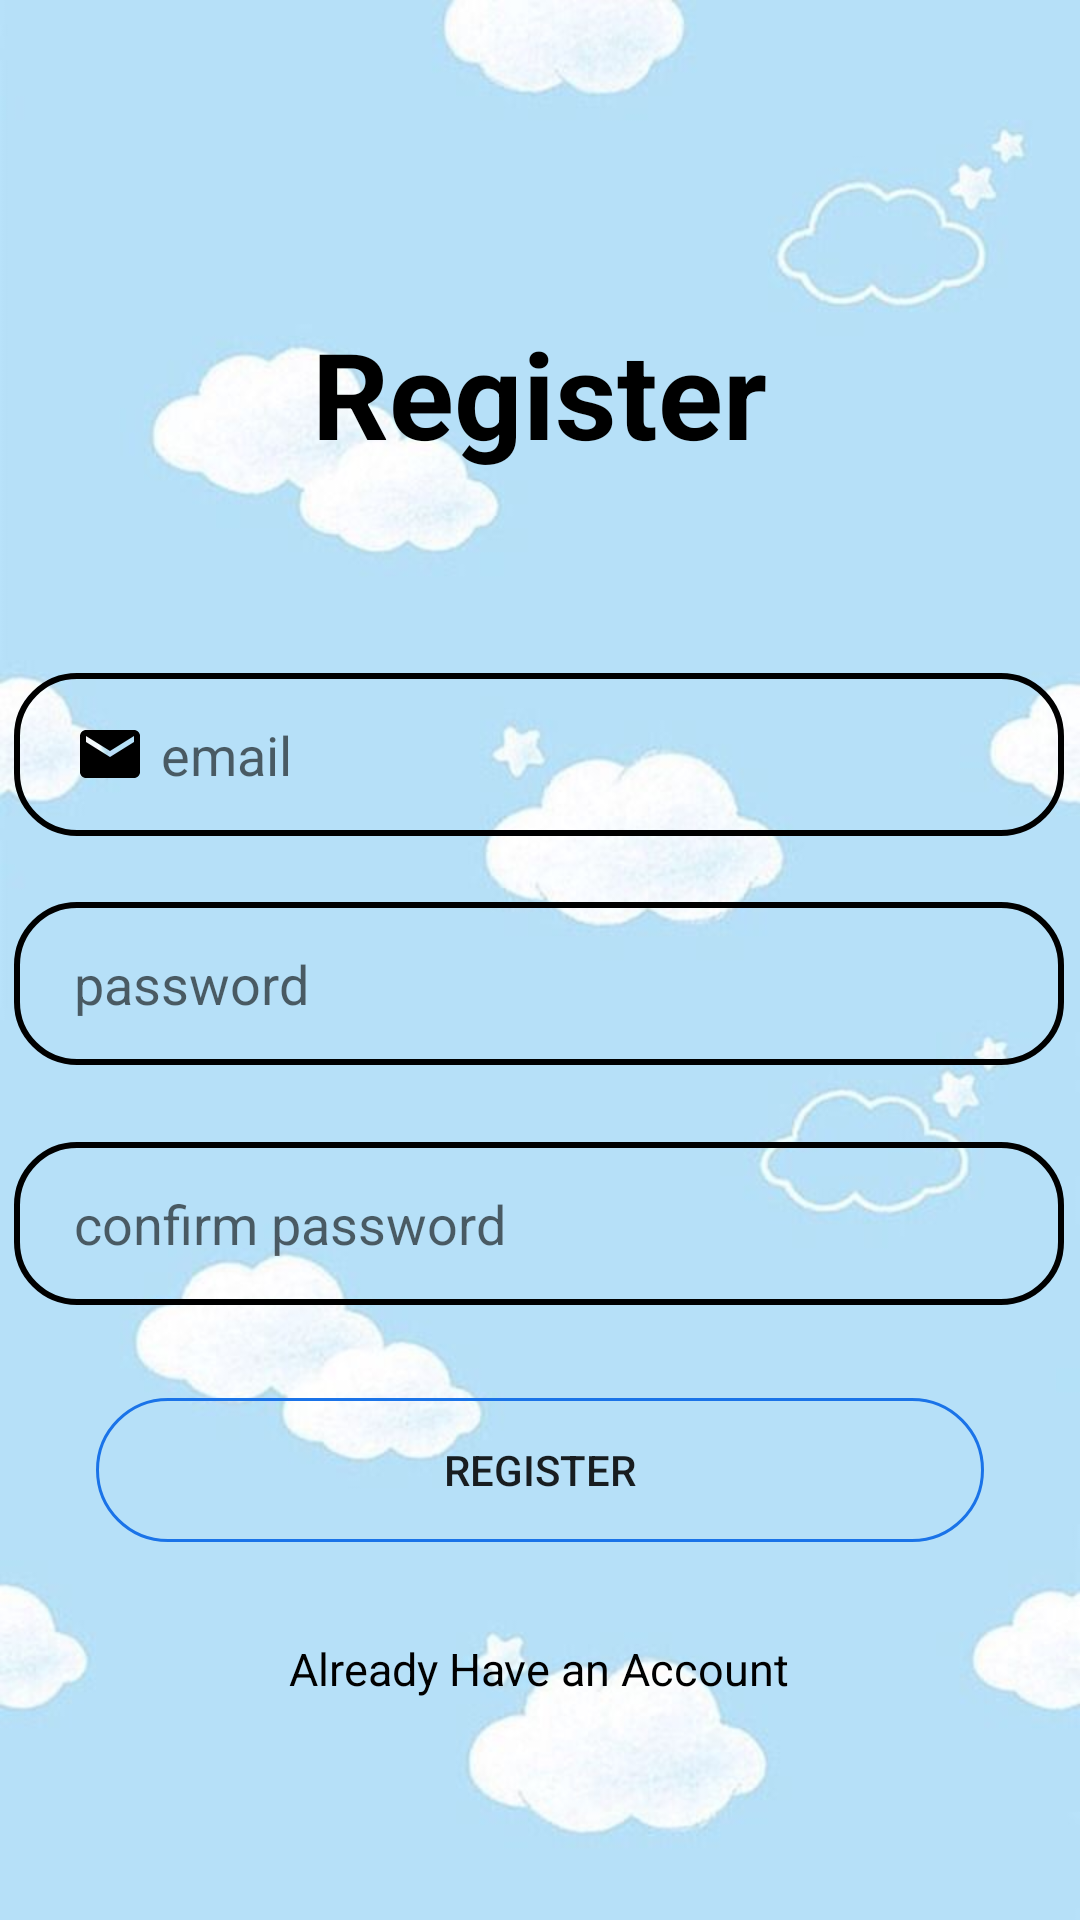

The Android layout XML behind this screen, and the referenced resources:
<!-- AndroidManifest.xml: application theme Theme.Prozone -->
<!-- res/layout/activity_register.xml -->
<?xml version="1.0" encoding="utf-8"?>
<androidx.constraintlayout.widget.ConstraintLayout xmlns:android="http://schemas.android.com/apk/res/android"
    xmlns:app="http://schemas.android.com/apk/res-auto"
    xmlns:tools="http://schemas.android.com/tools"
    android:layout_width="match_parent"
    android:layout_height="match_parent"
    android:background="@drawable/bg2"
    tools:context=".Register">

    <TextView
        android:id="@+id/reg"
        android:layout_width="wrap_content"
        android:layout_height="wrap_content"
        android:layout_marginStart="32dp"
        android:clickable="true"
        android:focusableInTouchMode="true"
        android:layout_marginEnd="32dp"
        android:text="@string/register"
        android:textColor="@color/black"
        android:textSize="40sp"
        android:textStyle="bold"
        app:layout_constraintBottom_toBottomOf="parent"
        app:layout_constraintEnd_toEndOf="parent"
        app:layout_constraintHorizontal_bias="0.498"
        app:layout_constraintStart_toStartOf="parent"
        app:layout_constraintTop_toTopOf="parent"
        app:layout_constraintVertical_bias="0.178"
        android:focusable="true" />

    <EditText
        android:id="@+id/email"
        android:layout_width="350dp"
        android:layout_height="wrap_content"
        android:layout_marginTop="56dp"
        android:background="@drawable/blackborder"
        android:drawableStart="@drawable/ic_baseline_email_24"
        android:drawablePadding="5dp"
        android:drawableTint="@color/colorBlack"
        android:ems="10"
        android:hint="@string/email"
        android:inputType="textEmailAddress"
        android:padding="15dp"
        android:paddingStart="20dp"
        android:paddingLeft="10dp"
        android:paddingTop="10dp"
        android:paddingEnd="10dp"
        android:paddingRight="10dp"
        android:paddingBottom="10dp"
        app:layout_constraintBottom_toBottomOf="parent"
        app:layout_constraintEnd_toEndOf="@+id/reg"
        app:layout_constraintHorizontal_bias="0.502"
        app:layout_constraintStart_toStartOf="@+id/reg"
        app:layout_constraintTop_toBottomOf="@+id/reg"
        app:layout_constraintVertical_bias="0.029"
        android:autofillHints="" />

    <EditText
        android:id="@+id/pass1"
        android:layout_width="0dp"
        android:layout_height="wrap_content"
        android:layout_marginTop="16dp"
        android:background="@drawable/blackborder"
        android:drawableStart="@drawable/ic_security"
        android:drawablePadding="5dp"
        android:drawableTint="@color/colorBlack"
        android:ems="10"
        android:hint="@string/password"
        android:inputType="numberPassword"
        android:padding="15dp"
        android:paddingStart="20dp"
        android:paddingLeft="10dp"
        android:paddingTop="10dp"
        android:paddingEnd="10dp"
        android:paddingRight="10dp"
        android:paddingBottom="10dp"
        app:layout_constraintBottom_toBottomOf="parent"
        app:layout_constraintEnd_toEndOf="@+id/email"
        app:layout_constraintHorizontal_bias="0.0"
        app:layout_constraintStart_toStartOf="@+id/email"
        app:layout_constraintTop_toBottomOf="@+id/email"
        app:layout_constraintVertical_bias="0.021"
        android:autofillHints="" />

    <EditText
        android:id="@+id/pass2"
        android:layout_width="0dp"
        android:layout_height="wrap_content"
        android:layout_marginTop="16dp"
        android:background="@drawable/blackborder"
        android:drawableStart="@drawable/ic_security"
        android:drawablePadding="5dp"
        android:drawableTint="@color/colorBlack"
        android:ems="10"
        android:hint="confirm password"
        android:inputType="textPersonName"
        android:padding="15dp"
        android:paddingStart="20dp"
        android:paddingLeft="10dp"
        android:paddingTop="10dp"
        android:paddingEnd="10dp"
        android:paddingRight="10dp"
        android:paddingBottom="10dp"
        app:layout_constraintBottom_toBottomOf="parent"
        app:layout_constraintEnd_toEndOf="@+id/pass1"
        app:layout_constraintHorizontal_bias="1.0"
        app:layout_constraintStart_toStartOf="@+id/pass1"
        app:layout_constraintTop_toBottomOf="@+id/pass1"
        app:layout_constraintVertical_bias="0.045"
        android:autofillHints="" />

    <Button
        android:id="@+id/register"
        android:layout_width="0dp"
        android:layout_height="wrap_content"
        android:layout_marginStart="32dp"
        android:layout_marginTop="28dp"
        android:layout_marginEnd="32dp"
        android:background="@drawable/round_border"
        android:text="@string/register"
        app:layout_constraintBottom_toBottomOf="parent"
        app:layout_constraintEnd_toEndOf="parent"
        app:layout_constraintHorizontal_bias="0.0"
        app:layout_constraintStart_toStartOf="parent"
        app:layout_constraintTop_toBottomOf="@+id/pass2"
        app:layout_constraintVertical_bias="0.022" />

    <TextView
        android:id="@+id/haveAccount"
        android:layout_width="wrap_content"
        android:layout_height="wrap_content"
        android:layout_marginTop="32dp"
        android:clickable="true"
        android:focusableInTouchMode="true"
        android:minHeight="48dp"
        android:text="@string/already_have_an_account"
        android:textColor="@color/black"
        android:textSize="15sp"
        app:layout_constraintEnd_toEndOf="@+id/register"
        app:layout_constraintHorizontal_bias="0.498"
        app:layout_constraintStart_toStartOf="@+id/register"
        app:layout_constraintTop_toBottomOf="@+id/register"
        android:focusable="true" />

</androidx.constraintlayout.widget.ConstraintLayout>
<!-- resources referenced by this layout -->
<resources>
  <color name="black">#FF000000</color>
  <color name="colorBlack">#000000</color>
  <!-- drawable bg2: jpg bitmap (drawable, 22381 bytes) -->
  <!-- drawable blackborder (drawable) -->
  <?xml version="1.0" encoding="utf-8"?>
  <shape xmlns:android="http://schemas.android.com/apk/res/android">
      <stroke android:color="@color/black"
          android:width="2dp"/>
      <corners android:radius="20dp"/>
  </shape>
  <!-- drawable ic_baseline_email_24 (drawable) -->
  <vector android:height="24dp" android:tint="@color/purple_200"
      android:viewportHeight="24" android:viewportWidth="24"
      android:width="24dp" xmlns:android="http://schemas.android.com/apk/res/android">
      <path android:fillColor="@android:color/white" android:pathData="M20,4L4,4c-1.1,0 -1.99,0.9 -1.99,2L2,18c0,1.1 0.9,2 2,2h16c1.1,0 2,-0.9 2,-2L22,6c0,-1.1 -0.9,-2 -2,-2zM20,8l-8,5 -8,-5L4,6l8,5 8,-5v2z"/>
  </vector>
  <!-- drawable round_border (drawable) -->
  <?xml version="1.0" encoding="utf-8"?>
  <shape android:shape="rectangle" xmlns:android="http://schemas.android.com/apk/res/android">
   <stroke android:color="#1A73E8"
       android:width="1dp"/>
      <corners android:radius="30dp"/>
  
  </shape>
  <string name="already_have_an_account">Already Have an Account</string>
  <string name="email">email</string>
  <string name="password">password</string>
  <string name="register">Register</string>
  <style name="Theme.Prozone" parent="Theme.MaterialComponents.DayNight.DarkActionBar">
          
          <item name="colorPrimary">@color/purple_500</item>
          <item name="colorPrimaryVariant">@color/purple_700</item>
          <item name="colorOnPrimary">@color/white</item>
          
          <item name="colorSecondary">@color/teal_200</item>
          <item name="colorSecondaryVariant">@color/teal_700</item>
          <item name="colorOnSecondary">@color/black</item>
          
          <item name="android:statusBarColor" tools:targetApi="l">?attr/colorPrimaryVariant</item>
          
      </style>
  <color name="purple_200">#FFBB86FC</color>
  <color name="purple_500">#FF6200EE</color>
  <color name="purple_700">#FF3700B3</color>
  <color name="white">#FFFFFFFF</color>
  <color name="teal_200">#FF03DAC5</color>
  <color name="teal_700">#FF018786</color>
</resources>
